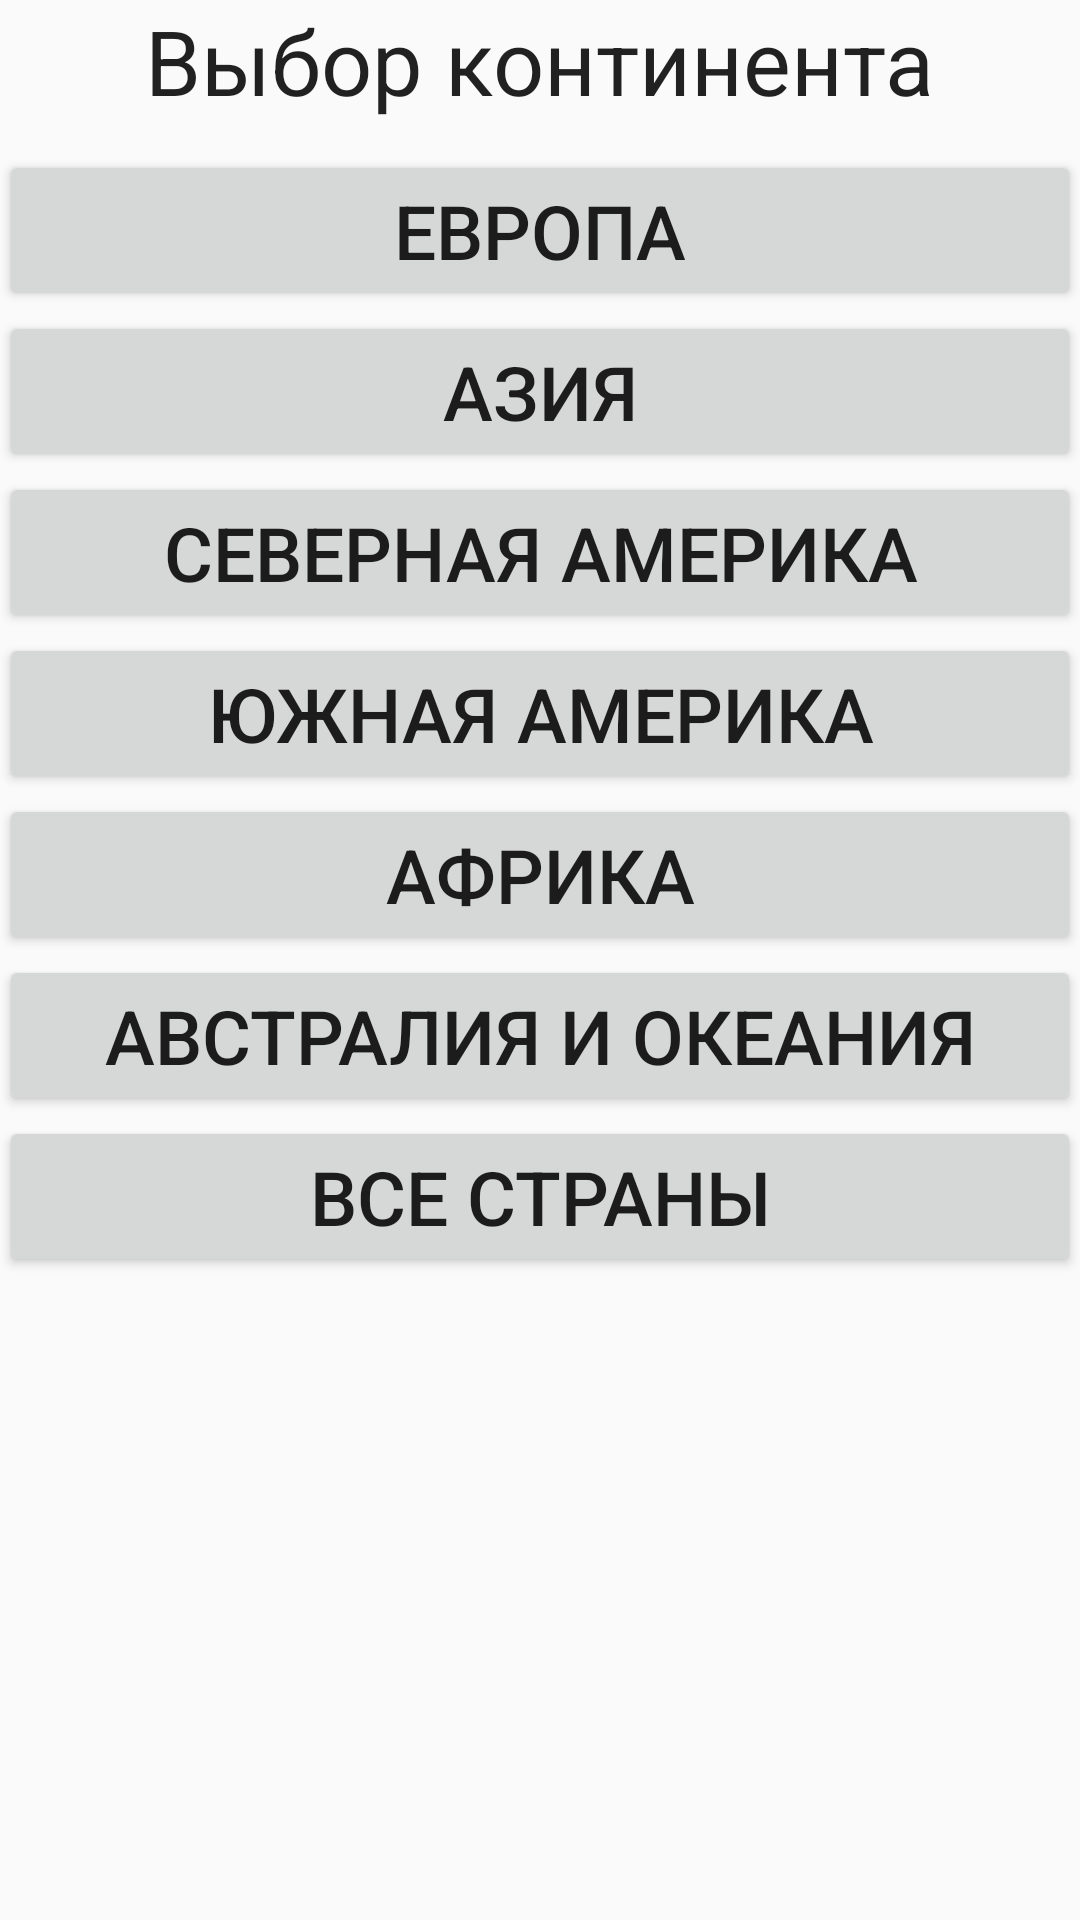

Layout XML and referenced resources for this Android screen:
<!-- AndroidManifest.xml: application theme AppTheme -->
<!-- res/layout/zone.xml -->
<?xml version="1.0" encoding="utf-8"?>
<RelativeLayout xmlns:android="http://schemas.android.com/apk/res/android"
    xmlns:tools="http://schemas.android.com/tools"
    android:layout_width="match_parent"
    android:layout_height="match_parent"
    android:paddingBottom="@dimen/activity_vertical_margin"
    android:paddingLeft="@dimen/activity_horizontal_margin"
    android:paddingRight="@dimen/activity_horizontal_margin"
    android:paddingTop="@dimen/activity_vertical_margin"
    tools:context="com.vladyslav.countrycapitals_v02.Zone">


    <Button
        android:layout_width="match_parent"
        android:layout_height="wrap_content"
        android:text="@string/europe"
        android:textSize="25sp"
        android:id="@+id/btnEurope"
        android:layout_marginTop="50dp"
        android:layout_alignParentTop="true"
        android:layout_centerHorizontal="true" />

    <Button
        android:layout_width="match_parent"
        android:layout_height="wrap_content"
        android:text="@string/asia"
        android:textSize="25sp"
        android:id="@+id/btnAsia"
        android:layout_below="@+id/btnEurope"
        android:layout_alignParentStart="true" />

    <Button
        android:layout_width="match_parent"
        android:layout_height="wrap_content"
        android:text="@string/northAmerica"
        android:textSize="25sp"
        android:id="@+id/btnNorthAmerica"
        android:layout_below="@+id/btnAsia"
        android:layout_alignParentStart="true" />

    <Button
        android:layout_width="match_parent"
        android:layout_height="wrap_content"
        android:text="@string/southAmerica"
        android:textSize="25sp"
        android:id="@+id/btnSouthAmerica"
        android:layout_below="@+id/btnNorthAmerica"
        android:layout_alignParentStart="true" />

    <Button
        android:layout_width="match_parent"
        android:layout_height="wrap_content"
        android:text="@string/africa"
        android:textSize="25sp"
        android:id="@+id/btnAfrica"
        android:layout_below="@+id/btnSouthAmerica"
        android:layout_alignParentStart="true" />

    <Button
        android:layout_width="match_parent"
        android:layout_height="wrap_content"
        android:text="@string/australia"
        android:textSize="25sp"
        android:id="@+id/btnAustralia"
        android:layout_below="@+id/btnAfrica"
        android:layout_alignParentStart="true" />

    <Button
        android:layout_width="match_parent"
        android:layout_height="wrap_content"
        android:text="@string/allCountries"
        android:textSize="25sp"
        android:id="@+id/btnAllCountries"
        android:layout_below="@+id/btnAustralia"
        android:layout_alignParentStart="true" />

    <TextView
        android:layout_width="wrap_content"
        android:layout_height="wrap_content"
        android:textAppearance="?android:attr/textAppearanceLarge"
        android:text="Выбор континента"
        android:textSize="30sp"
        android:id="@+id/textView2"
        android:layout_alignParentTop="true"
        android:layout_centerHorizontal="true" />


</RelativeLayout>
<!-- resources referenced by this layout -->
<resources>
  <string name="africa">Африка</string>
  <string name="allCountries">Все страны</string>
  <string name="asia">Азия</string>
  <string name="australia">Австралия и океания</string>
  <string name="europe">Европа</string>
  <string name="northAmerica">Северная Америка</string>
  <string name="southAmerica">Южная Америка</string>
  <style name="AppTheme" parent="Theme.AppCompat.Light.DarkActionBar">
          
          
          
          <item name="colorPrimary">#8B0000</item>
          <item name="colorPrimaryDark">#B22222</item>
          <item name="colorAccent">@color/colorAccent</item>
  
          
  
      </style>
  <!-- not gathered from this repository: default colours our renderer supplied (Android Studio template values) -->
  <color name="colorAccent">#FF03DAC5</color>
</resources>
